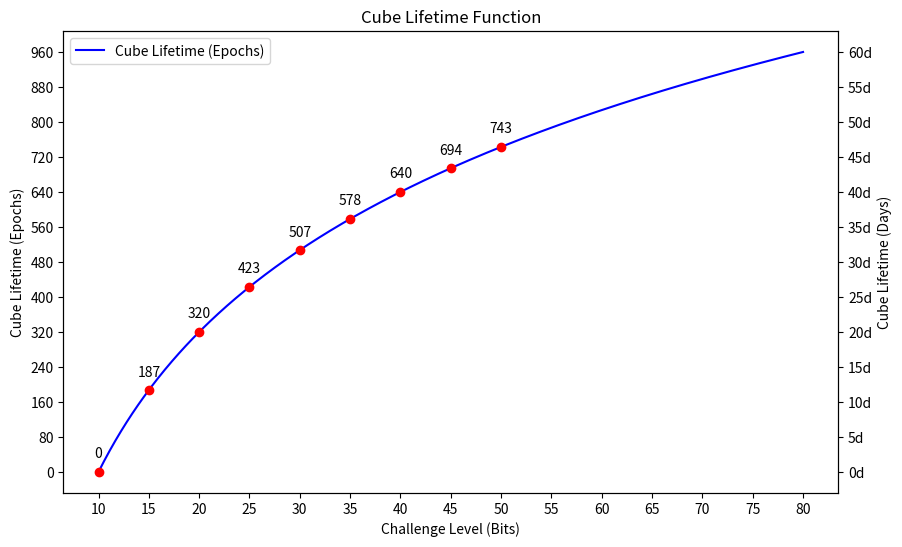

The script that saved this image:
import numpy as np
import matplotlib.pyplot as plt

# Constants for epochs and days
epochs_per_day = 16
epoch_increments = 80  # Increment value for epochs

# Old cube lifetime function definition
def cube_lifetime(x, e1=0, e2=960, c1=10, c2=80):
    return ((e1 - e2) / (np.log2(c1) - np.log2(c2))) * np.log2(x) + ((e1 * np.log2(c2) - e2 * np.log2(c1)) / (np.log2(c2) - np.log2(c1)))

# Generate x values for the challenge levels
x_values = np.linspace(10, 80, 500)
challenge_points = np.array([10, 15, 20, 25, 30, 35, 40, 45, 50])

# Generate y values for the cube lifetime function
y_values = cube_lifetime(x_values)
y_values_points = cube_lifetime(challenge_points)

# Create a new figure for the adjusted plot
fig, ax1 = plt.subplots(figsize=(10, 6))

# Plot the cube lifetime function with epochs as the primary focus
ax1.plot(x_values, y_values, label="Cube Lifetime (Epochs)", color='blue')

# Annotate the points with the Y values in epochs
for i, (x, y) in enumerate(zip(challenge_points, y_values_points)):
    ax1.annotate(f"{int(y)}", (x, y), textcoords="offset points", xytext=(0,10), ha='center')
    # Add a marker for each point
    ax1.plot(x, y, 'ro')

# Setting up primary Y axis for epochs with extended range to 960
y_ticks_epochs = np.arange(0, max(y_values) + epoch_increments, epoch_increments)  # Epochs incremented by 80
ax1.set_yticks(y_ticks_epochs)

# Create secondary Y axis for days based on the epoch increments
ax2 = ax1.twinx()
y_ticks_days = y_ticks_epochs / epochs_per_day  # Convert epochs to days for alignment
ax2.set_yticks(y_ticks_days)
ax2.set_yticklabels([f"{int(tick)}d" for tick in y_ticks_days])

# Ensure the secondary Y axis for days starts at 0
ax2.set_ylim(ax1.get_ylim()[0] / epochs_per_day, ax1.get_ylim()[1] / epochs_per_day)

# Add additional X axis markings
additional_x_ticks = [10, 15, 20, 25, 30, 35, 40, 45, 50, 55, 60, 65, 70, 75, 80]
ax1.set_xticks(additional_x_ticks)

# Set labels for axes
ax1.set_xlabel("Challenge Level (Bits)")
ax1.set_ylabel("Cube Lifetime (Epochs)")
ax2.set_ylabel("Cube Lifetime (Days)")

# Title and legend
plt.title("Cube Lifetime Function")
ax1.legend(loc="upper left")

# Show the plot with aligned Y axes and marked points
plt.show()
